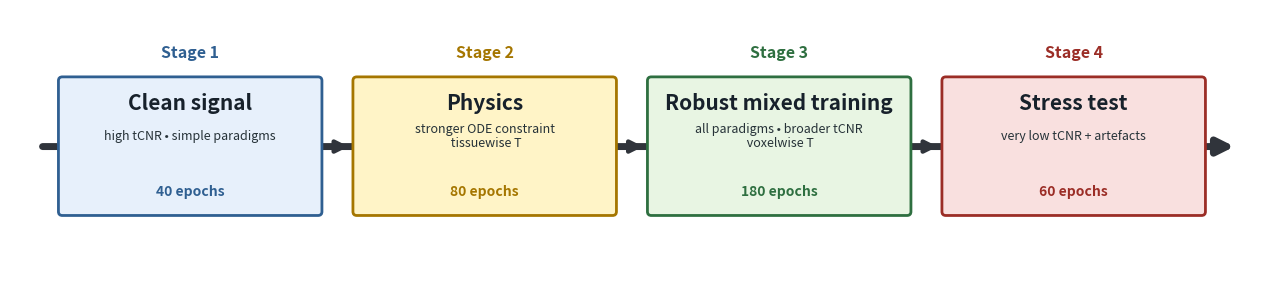

Write the Python code that produced this figure.
from __future__ import annotations

from pathlib import Path

import matplotlib

matplotlib.use("Agg")
import matplotlib.pyplot as plt
from matplotlib.patches import FancyArrowPatch, FancyBboxPatch


def box(ax, x, y, w, h, title, subtitle, epoch_text, color, edge):
    patch = FancyBboxPatch(
        (x, y),
        w,
        h,
        boxstyle="round,pad=0.025,rounding_size=0.05",
        facecolor=color,
        edgecolor=edge,
        linewidth=2.0,
        zorder=3,
    )
    ax.add_patch(patch)
    ax.text(x + w / 2, y + h - 0.32, title, ha="center", va="center", fontsize=15, fontweight="bold", color="#17212b")
    ax.text(x + w / 2, y + h - 0.74, subtitle, ha="center", va="center", fontsize=9.0, color="#263238", linespacing=1.15)
    ax.text(x + w / 2, y + 0.28, epoch_text, ha="center", va="center", fontsize=10, fontweight="bold", color=edge)


def straight_arrow(ax, xy1, xy2, *, lw=4.2, color="#2f343b", mutation_scale=22):
    arrow = FancyArrowPatch(
        xy1,
        xy2,
        arrowstyle="-|>",
        mutation_scale=mutation_scale,
        linewidth=lw,
        color=color,
        connectionstyle="arc3,rad=0",
        shrinkA=0,
        shrinkB=0,
        zorder=1,
    )
    ax.add_patch(arrow)


def main() -> None:
    out_dir = Path("docs/figures")
    out_dir.mkdir(parents=True, exist_ok=True)

    fig, ax = plt.subplots(figsize=(16.2, 3.5))
    ax.set_xlim(0, 16.2)
    ax.set_ylim(0, 3.5)
    ax.axis("off")

    # One continuous curriculum arrow behind the four close stage blocks.
    straight_arrow(ax, (0.42, 1.72), (15.80, 1.72), lw=5.0, color="#30343b", mutation_scale=24)

    stages = [
        ("Stage 1", "Clean signal", "high tCNR • simple paradigms", "40 epochs", "#e7f0fb", "#2f5f91"),
        ("Stage 2", "Physics", "stronger ODE constraint\n tissuewise T", "80 epochs", "#fff4c7", "#a57600"),
        ("Stage 3", "Robust mixed training", "all paradigms • broader tCNR\n voxelwise T", "180 epochs", "#e8f5e3", "#2e6f40"),
        ("Stage 4", "Stress test", "very low tCNR + artefacts", "60 epochs", "#f9e0df", "#9b2d26"),
    ]

    xs = [0.65, 4.45, 8.25, 12.05]
    w, h, y = 3.35, 1.75, 0.85
    for i, (stage, title, subtitle, epochs, color, edge) in enumerate(stages):
        box(ax, xs[i], y, w, h, title, subtitle, epochs, color, edge)
        ax.text(xs[i] + w / 2, y + h + 0.34, stage, ha="center", va="center", fontsize=11.5, fontweight="bold", color=edge)

    # Short visible arrow segments between boxes keep the flow explicit.
    for i in range(3):
        straight_arrow(ax, (xs[i] + w + 0.06, 1.72), (xs[i + 1] - 0.08, 1.72), lw=3.2, color="#30343b", mutation_scale=18)

    fig.savefig(out_dir / "training_stages_horizontal.png", dpi=300, bbox_inches="tight", pad_inches=0.04)
    fig.savefig(out_dir / "training_stages_horizontal.pdf", bbox_inches="tight", pad_inches=0.04)
    plt.close(fig)

    print(f"Saved {out_dir / 'training_stages_horizontal.png'}")
    print(f"Saved {out_dir / 'training_stages_horizontal.pdf'}")


if __name__ == "__main__":
    main()
